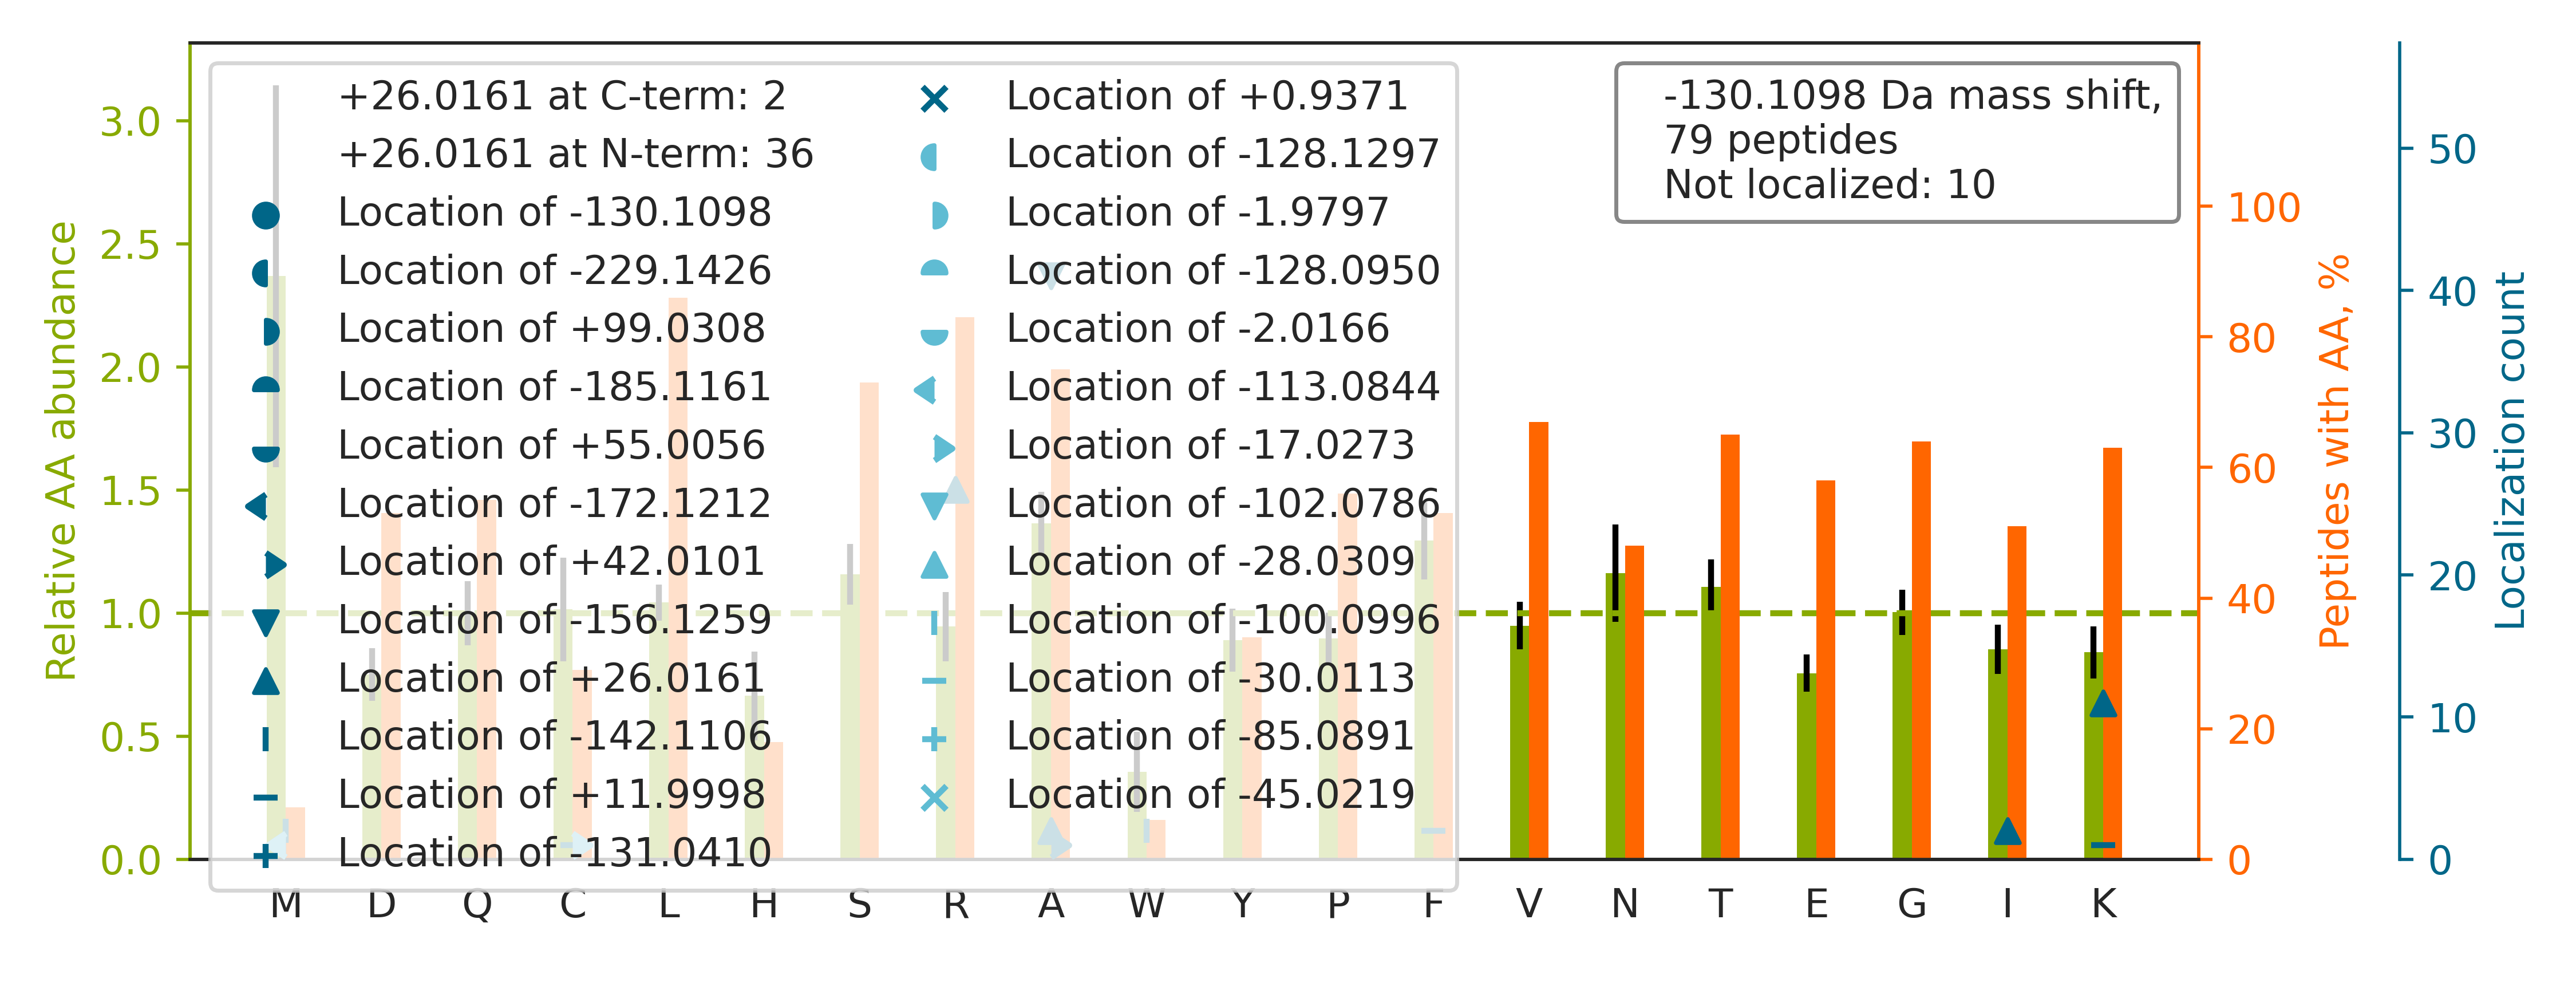

The file beside this chart, header and first rows:
top isoform	localization score	spectrum
K.R[+26]LYGSEA[-156]FATDFQDSAAAK.K	0.992	49CPTAC_COprospective_W_VU_20151222_11CO…
K.RSIQF[+12]VDW[-142]CPTGFK.V	0.5393	12CPTAC_COprospective_W_VU_20151016_05CO…
R.SK[+12]M[-142]SQVAPSLSALIGEAVGAR.L	0.01052	28CPTAC_COprospective_W_VU_20150810_05CO…
R.R[+26]TFGGA[-156]PGFPLGSPLSSPVFPR.A	1.0	67CPTAC_COprospective_W_VU_20160324_16CO…
-.R[+26]YVA[-156]SYLLAALGGNSSPSAK.-	0.9976	30CPTAC_COprospective_W_VU_20150810_20CO…
R.R[+26]LA[-156]PITSDPTEATAVGAVEASFK.C	0.996	30CPTAC_COprospective_W_VU_20150810_20CO…
K.KLVGSVNLFSDENVPR.L		37CPTAC_COprospective_W_VU_20150904_16CO…
-.RTVAAPSVFIFPPSDEQLK.S		74CPTAC_COprospective_W_VU_20160912_11CO…
K.RTIQF[+12]VDW[-142]CPTGFK.V	0.1219	48CPTAC_COprospective_W_VU_20151209_15CO…
R.RNLDIERPTYTNLNR.L		31CPTAC_COprospective_W_VU_20150810_11CO…
K.R[+26]QVLLSA[-156]AEAAEVILR.V	0.9163	15CPTAC_COprospective_W_VU_20151102_09CO…
K.K[+26]NLDSTTVA[-156]VHGEEIYCK.S	0.9782	86CPTAC_COprospective_W_VU_20160628_11CO…
R.RQVQSLTCEVDA[-156]LK[+26].G	0.1631	07CPTAC_COprospective_W_VU_20150915_05CO…
R.RFCGLPQPETVGQLGTVLR.N		19CPTAC_COprospective_W_VU_20151112_14CO…
K.R[+26]VLA[-156]LSVETDYTFPLAEK.V	1.0	33CPTAC_COprospective_W_VU_20150818_11CO…
R.RHPYFYAPELLFFAK.R		69CPTAC_COprospective_W_VU_20160407_22CO…
K.R[+26]TGA[-156]IVDVPVGEELLGR.V	1.0	50CPTAC_COprospective_W_VU_20151222_05CO…
R.CTVIAAANPIGGRYDPSLTFSENVDLTEPIISR.F		48CPTAC_COprospective_W_VU_20151209_15CO…
K.R[+26]A[-156]LIAGGGAPEIELALR.L	0.9979	17CPTAC_COprospective_W_VU_20150807_09CO…
K.R[+26]LLLFSDGNSQGA[-156]TPAAIEK.A	0.9817	49CPTAC_COprospective_W_VU_20151222_11CO…
K.RAAFQIISQVISEATEQVLATTVGK.V		27CPTAC_COprospective_W_VU_20150810_22CO…
R.KCSTSSLLEACTFR.R		41CPTAC_COprospective_W_VU_20151124_21CO…
R.RHPDYSVVLLLR.L		90CPTAC_COprospective_W_VU_20160728_11CO…
R.R[+26]VNQA[-156]IWLLCTGAR.E	1	22CPTAC_COprospective_W_VU_20150202_05CO…
K.RQLLNCLHVVTLYNR.I		34CPTAC_COprospective_W_VU_20150824_11CO…
K.RDSPIQCIQAIAENR.A		43CPTAC_COprospective_W_VU_20151130_01CO…
R.R[+26]ILVA[-156]TNLFGR.G	1.0	19CPTAC_COprospective_W_VU_20151112_14CO…
R.EPPRVLPVNVTDYCQLVR.Y		85CPTAC_COprospective_W_VU_20160630_11CO…
K.R[+26]ELFSNLQEFA[-156]GPSGK.L	0.7232	33CPTAC_COprospective_W_VU_20150818_11CO…
R.R[+26]FFQTA[-156]CDVPELQDK.F	1.0	28CPTAC_COprospective_W_VU_20150810_05CO…
R.RQIQSLTCEVDGLR.G		01CPTAC_COprospective_W_VU_20150901_01CO…
K.TKQFAPIHAEAPEFMEMSVEQEILVTGIK.V		14CPTAC_COprospective_W_VU_20151030_06CO…
R.R[+26]A[-156]VPLALALISVSNPR.L	0.9991	81CPTAC_COprospective_W_VU_20160915_11CO…
K.K[+26]VLGA[-156]FSDGLAHLDNLK.G	1	70CPTAC_COprospective_W_VU_20160421_11CO…
K.R[+26]A[-156]NNTFYGLSAGVFTK.D	0.9997	27CPTAC_COprospective_W_VU_20150810_22CO…
R.R[+26]TVPPA[-156]VTGITFLSGGQSEEEASINLN…	0.9744	34CPTAC_COprospective_W_VU_20150824_11CO…
R.LYNTLDDLLLYINAR.E		35CPTAC_COprospective_W_VU_20150901_16CO…
K.R[+26]FFVNFVVGQDPGSDVA[-156]FHFNPR.F	0.9808	22CPTAC_COprospective_W_VU_20150202_05CO…
K.K[+26]VA[-156]IVGGSGSGK.S	1.0	37CPTAC_COprospective_W_VU_20150904_16CO…
K.RLCAAAASILGKPADR.V		22CPTAC_COprospective_W_VU_20150202_05CO…
K.RSNTENLSQHFR.K		24CPTAC_COprospective_W_VU_20150215_01CO…
R.R[+26]LA[-156]AVALINAAIQK.G	0.8145	49CPTAC_COprospective_W_VU_20151222_11CO…
K.KTTSVSLTIGSSSPK.T		55CPTAC_COprospective_W_VU_20160630_11CO…
K.RSFTPVFLGSALK.N		27CPTAC_COprospective_W_VU_20150810_22CO…
K.KTFPFLEGLR.D		103CPTAC_COprospective_W_VU_20160808_09C…
R.RLFELEEQDLFR.D		33CPTAC_COprospective_W_VU_20150818_11CO…
R.TGVFLFTASSGGLPTDEITFA[-156]K[+26].L	0.2126	62CPTAC_COprospective_W_VU_20160311_05CO…
K.R[+26]A[-156]NPQVGVAFPHIK.H	0.9998	01CPTAC_COprospective_W_VU_20150901_01CO…
R.R[+26]NFEA[-156]TLGWLQEHACSR.T	0.9991	28CPTAC_COprospective_W_VU_20150810_05CO…
R.I[+26]VAECNAVRQA[-156]LQDLLSEYMGNAGR.K	0.7313	48CPTAC_COprospective_W_VU_20151209_15CO…
K.RNDFQLIGIQDGYLSLLQDSGEVR.E		76CPTAC_COprospective_W_VU_20160502_11CO…
K.R[+26]GSNTTSHLHQA[-156]VAK.A	0.01337	50CPTAC_COprospective_W_VU_20151222_05CO…
R.RSPGSGRPQR.A		06CPTAC_COprospective_W_VU_20150915_05CO…
K.FAAATGATPIAGRFTPGTFTNQIQAAFR.E		33CPTAC_COprospective_W_VU_20150818_11CO…
K.EKLC[+12]YVALDFEQEM[-142]ATAASSSSLEK.S	0.3322	33CPTAC_COprospective_W_VU_20150818_11CO…
R.VLQNNNVDLVNIGSTDIVDGNHK.L		15CPTAC_COprospective_W_VU_20151102_09CO…
K.K[+26]A[-156]TDAEADVASLNR.R	0.9891	14CPTAC_COprospective_W_VU_20151030_06CO…
R.K[+26]TSYA[-156]QHQQVR.Q	0.9941	74CPTAC_COprospective_W_VU_20160912_11CO…
K.RVYGSFLVNPESGYNVSLLYDLENLPASK.D		29CPTAC_COprospective_W_VU_20150810_11CO…
R.TVAAPSVFIFPPSDEQLK[+26]SGTA[-156]SVVCL…	0.05828	30CPTAC_COprospective_W_VU_20150810_20CO…
... 19 more rows
